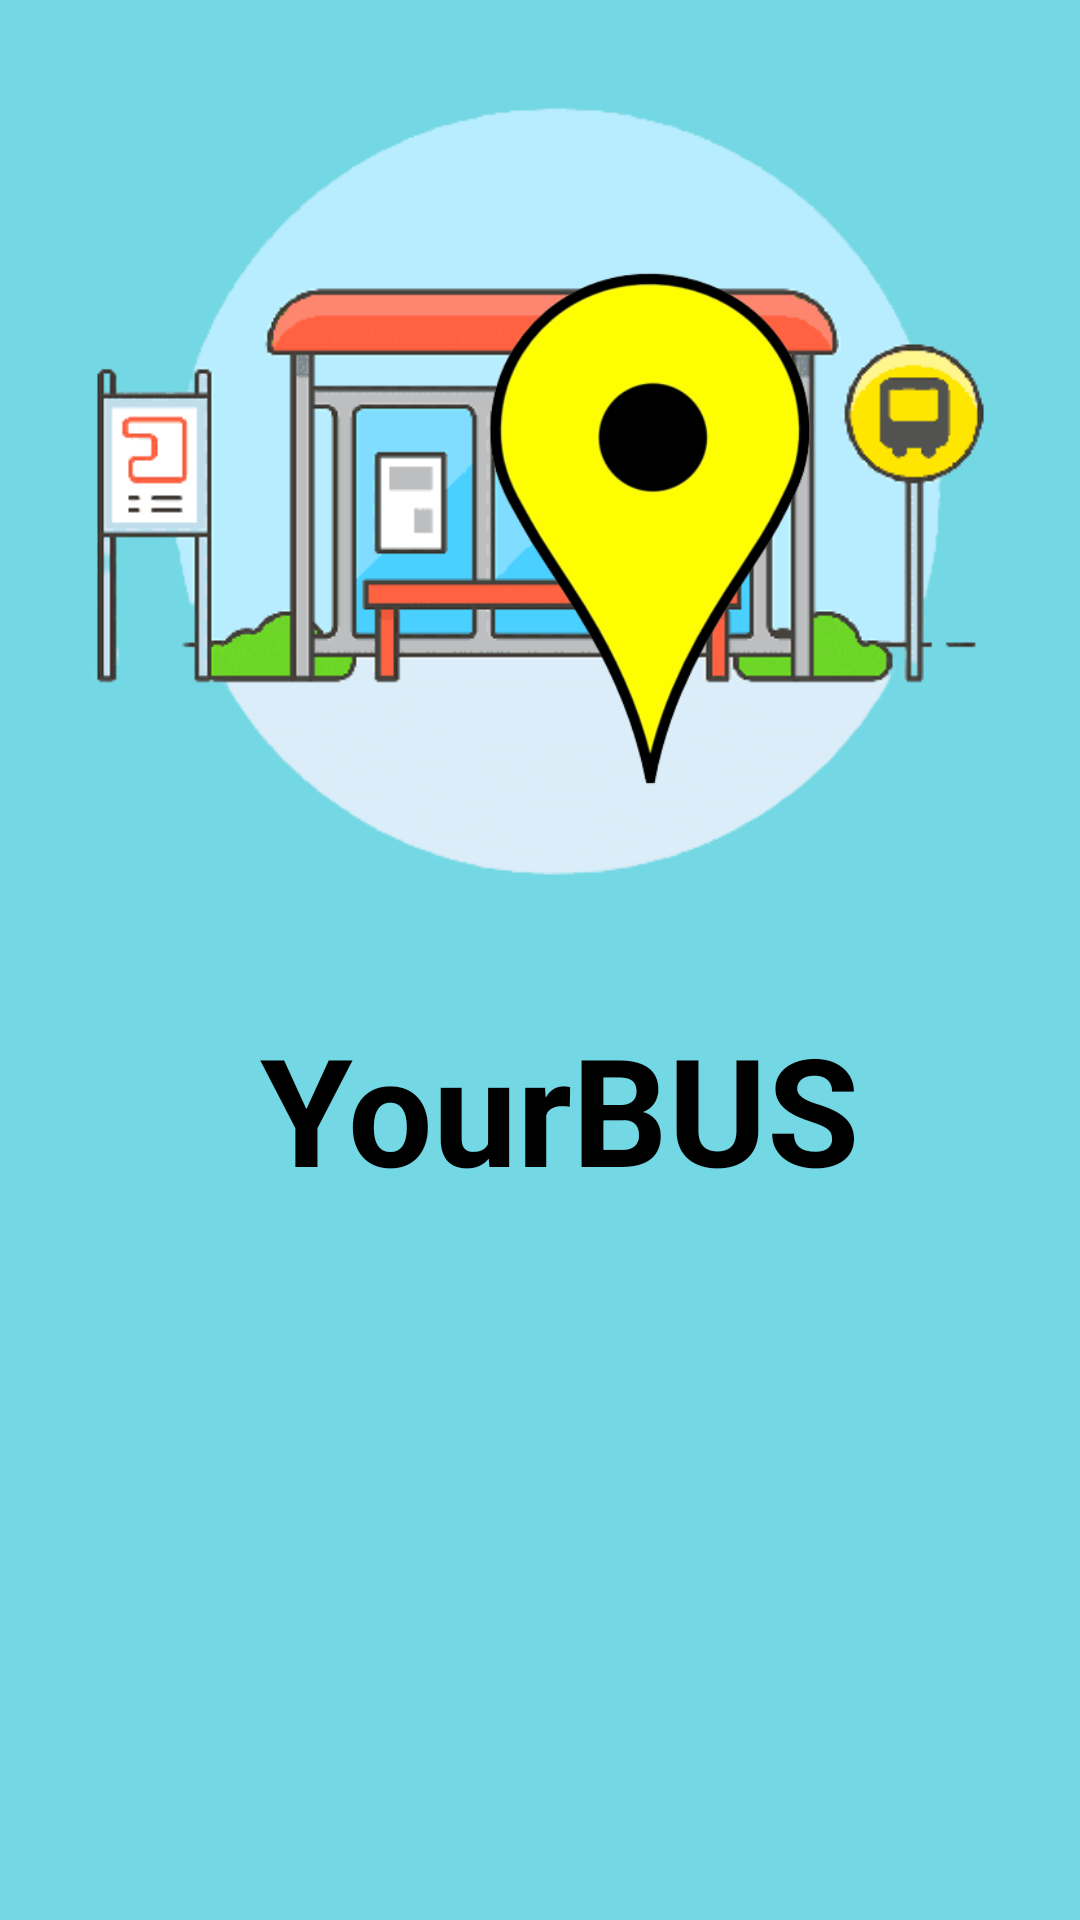

The Android layout XML behind this screen, and the referenced resources:
<!-- AndroidManifest.xml: application theme Theme.BusProject -->
<!-- res/layout/activity_splash.xml -->
<?xml version="1.0" encoding="utf-8"?>
<androidx.constraintlayout.widget.ConstraintLayout
    xmlns:android="http://schemas.android.com/apk/res/android"
    xmlns:app="http://schemas.android.com/apk/res-auto"
    xmlns:tools="http://schemas.android.com/tools"
    android:layout_width="match_parent"
    android:layout_height="match_parent"
    android:orientation="vertical"
    android:background="#73D8E4"
    tools:context=".SplashActivity">


    <ImageView
        android:id="@+id/splashstation"
        android:layout_width="345dp"
        android:layout_height="345dp"
        android:src="@drawable/station1"
        app:layout_constraintBottom_toTopOf="@+id/splashtv"
        app:layout_constraintEnd_toEndOf="parent"
        app:layout_constraintStart_toStartOf="parent"
        app:layout_constraintTop_toTopOf="parent"
        app:layout_constraintVertical_bias="1.0" />

    <ImageView
        android:id="@+id/splashbus"
        android:layout_width="195dp"
        android:layout_height="174dp"
        android:src="@drawable/bus1"
        app:layout_constraintBottom_toTopOf="@+id/splashtv"
        app:layout_constraintEnd_toEndOf="parent"
        app:layout_constraintHorizontal_bias="0.121"
        app:layout_constraintStart_toStartOf="parent"
        app:layout_constraintTop_toTopOf="parent"
        app:layout_constraintVertical_bias="0.858" />

    <ImageView
        android:id="@+id/splashpin"
        android:layout_width="250dp"
        android:layout_height="193dp"
        android:cropToPadding="true"
        android:src="@drawable/pin1"
        app:layout_constraintBottom_toTopOf="@+id/splashtv"
        app:layout_constraintEnd_toEndOf="parent"
        app:layout_constraintHorizontal_bias="0.832"
        app:layout_constraintStart_toStartOf="parent"
        app:layout_constraintTop_toTopOf="parent"
        app:layout_constraintVertical_bias="0.558" />

    <TextView
        android:id="@+id/splashtv"
        android:layout_width="wrap_content"
        android:layout_height="wrap_content"
        android:gravity="center"
        android:text="YourBUS"
        android:textColor="@color/black"
        android:textSize="50sp"
        app:layout_constraintBottom_toBottomOf="parent"
        app:layout_constraintEnd_toEndOf="parent"
        app:layout_constraintHorizontal_bias="0.539"
        app:layout_constraintStart_toStartOf="parent"
        app:layout_constraintTop_toTopOf="parent"
        android:textStyle="bold"
        app:layout_constraintVertical_bias="0.586" />

</androidx.constraintlayout.widget.ConstraintLayout>
<!-- resources referenced by this layout -->
<resources>
  <!-- drawable pin1: png bitmap (drawable-v24, 33626 bytes) -->
  <!-- drawable station1: png bitmap (drawable-v24, 26912 bytes) -->
  <style name="Theme.BusProject" parent="Theme.MaterialComponents.Light.NoActionBar">
          
          <item name="colorPrimary">@color/purple_500</item>
          <item name="colorPrimaryVariant">@color/purple_700</item>
          <item name="colorOnPrimary">@color/white</item>
          
          <item name="colorSecondary">@color/teal_200</item>
          <item name="colorSecondaryVariant">@color/teal_700</item>
          <item name="colorOnSecondary">@color/black</item>
          
          <item name="android:statusBarColor">#73D8E4</item>
          
          <item name="android:forceDarkAllowed" tools:targetApi="q">false</item>
          <item name="android:windowBackground">#73D8E4</item>
      </style>
  <!-- not gathered from this repository: default colours our renderer supplied (Android Studio template values) -->
  <color name="purple_500">#FF6200EE</color>
  <color name="purple_700">#FF3700B3</color>
  <color name="teal_200">#FF03DAC5</color>
  <color name="teal_700">#FF018786</color>
  <color name="black">#FF000000</color>
  <color name="white">#FFFFFFFF</color>
</resources>
